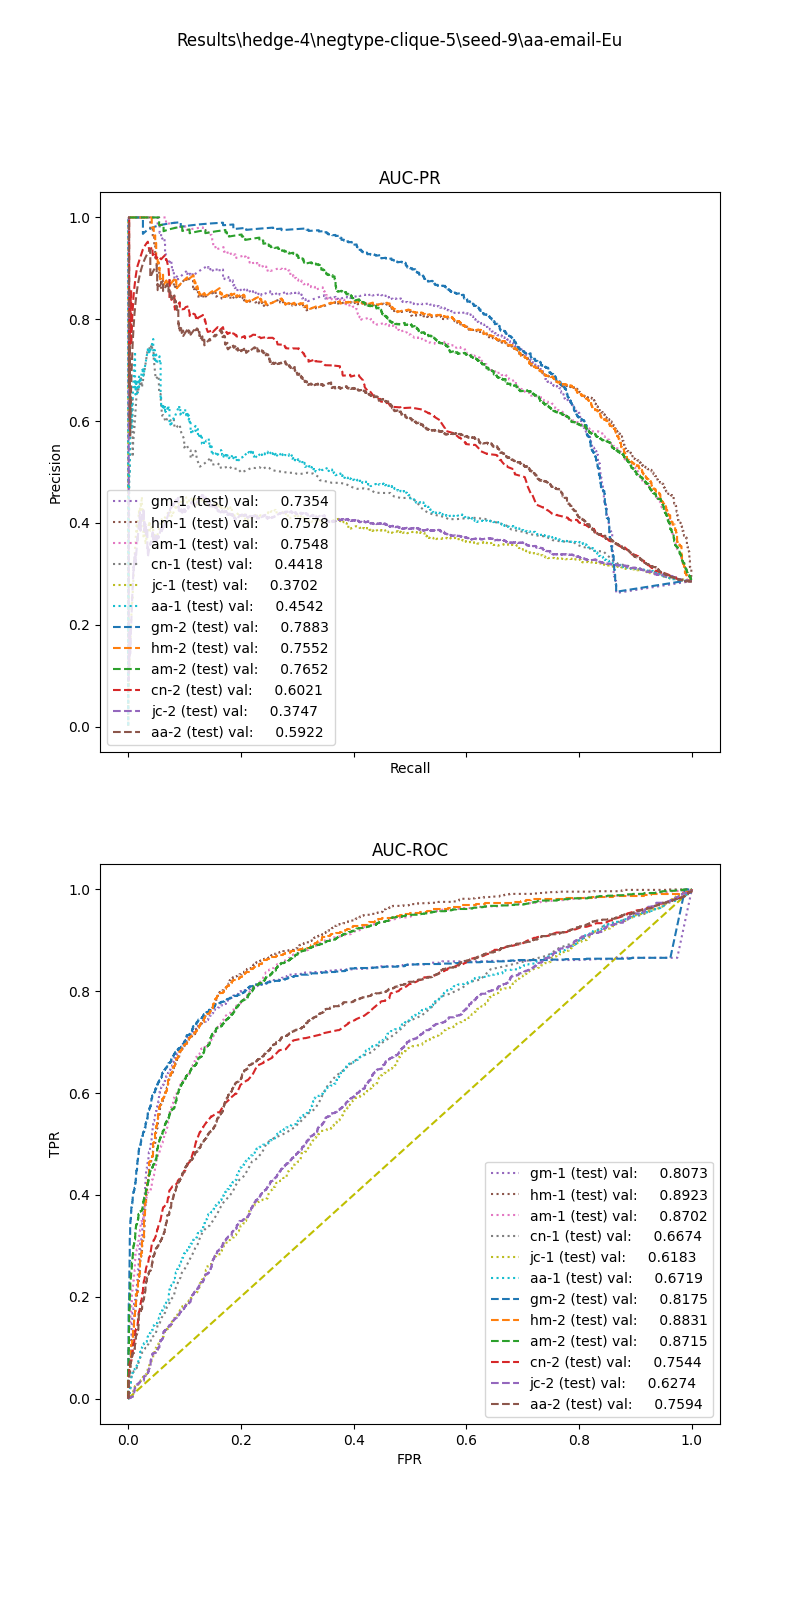

The data file committed next to this chart (first rows):
, input_dim1, pred_dim1, input_dim2, pred_dim2, input_dim3, pred_dim3, label
0, 8.176, 0.0, 0.9988, 0.0, , , 1.0
1, 10.82, 0.0, 1.159, 0.0, , , 1.0
2, 7.893, 0.0, 1.045, 0.0, , , 1.0
3, 6.679, 0.0, 1.066, 0.0, , , 1.0
4, 9.441, 0.0, 1.05, 0.0, , , 1.0
5, 13.75, 0.0, 0.9157, 0.0, , , 1.0
6, 12.42, 0.0, 0.9458, 0.0, , , 1.0
7, 4.072, 0.0, 1.36, 0.0, , , 1.0
8, 16.65, 0.0, 0.0, 0.0, , , 1.0
9, 32.84, 1.0, 0.4137, 1.0, , , 1.0
10, 6.715, 0.0, 0.9803, 0.0, , , 1.0
11, 5.958, 0.0, 1.61, 0.0, , , 1.0
12, 15.05, 0.0, 0.8931, 1.0, , , 1.0
13, 16.48, 0.0, 0.4405, 0.0, , , 1.0
14, 7.072, 0.0, 1.063, 0.0, , , 1.0
15, 29.89, 1.0, 0.7776, 1.0, , , 1.0
16, 9.676, 0.0, 0.0, 0.0, , , 1.0
17, 4.247, 0.0, 1.204, 0.0, , , 1.0
18, 17.64, 0.0, 0.8612, 1.0, , , 1.0
19, 7.054, 0.0, 1.02, 0.0, , , 1.0
20, 7.559, 0.0, 0.2153, 0.0, , , 1.0
21, 3.842, 0.0, 1.789, 0.0, , , 1.0
22, 7.974, 0.0, 1.043, 0.0, , , 1.0
23, 23.02, 1.0, 0.7927, 1.0, , , 1.0
24, 8.412, 0.0, 0.9741, 0.0, , , 1.0
25, 31.16, 1.0, 0.8333, 1.0, , , 1.0
26, 14.58, 0.0, 0.9509, 1.0, , , 1.0
27, 3.488, 0.0, 0.3147, 0.0, , , 1.0
28, 29.37, 1.0, 0.8338, 1.0, , , 1.0
29, 9.384, 0.0, 1.053, 0.0, , , 1.0
30, 3.366, 0.0, 0.0, 0.0, , , 1.0
31, 16.39, 0.0, 1.264, 1.0, , , 1.0
32, 17.39, 0.0, 1.166, 1.0, , , 1.0
33, 16.14, 0.0, 0.8901, 1.0, , , 1.0
34, 9.423, 0.0, 0.8818, 0.0, , , 1.0
35, 5.191, 0.0, 0.0, 0.0, , , 1.0
36, 9.032, 0.0, 1.072, 0.0, , , 1.0
37, 6.379, 0.0, 0.5826, 0.0, , , 1.0
38, 2.238, 0.0, 1.618, 0.0, , , 1.0
39, 15.78, 0.0, 0.9523, 1.0, , , 1.0
40, 7.421, 0.0, 0.9781, 0.0, , , 1.0
41, 34, 1.0, 0.4539, 1.0, , , 1.0
42, 5.347, 0.0, 1.306, 0.0, , , 1.0
43, 9.841, 0.0, 1.035, 0.0, , , 1.0
44, 12.01, 0.0, 1.014, 0.0, , , 1.0
45, 12.31, 0.0, 0.8465, 0.0, , , 1.0
46, 16.28, 0.0, 0.2048, 0.0, , , 1.0
47, 24.62, 1.0, 0.8498, 1.0, , , 1.0
48, 7.541, 0.0, 1.042, 0.0, , , 1.0
49, 19.11, 0.0, 0.8375, 1.0, , , 1.0
50, 15.18, 0.0, 0.8761, 1.0, , , 1.0
51, 2.741, 0.0, 1.178, 0.0, , , 1.0
52, 4.174, 0.0, 1.373, 0.0, , , 1.0
53, 5.238, 0.0, 1.156, 0.0, , , 1.0
54, 29.44, 1.0, 1.219, 1.0, , , 1.0
55, 4.985, 0.0, 0.9623, 0.0, , , 1.0
56, 1.605, 0.0, 1.156, 0.0, , , 1.0
57, 4.384, 0.0, 1.13, 0.0, , , 1.0
58, 5.811, 0.0, 0.0, 0.0, , , 1.0
59, 5.774, 0.0, 1.382, 0.0, , , 1.0
... 3,954 more rows
